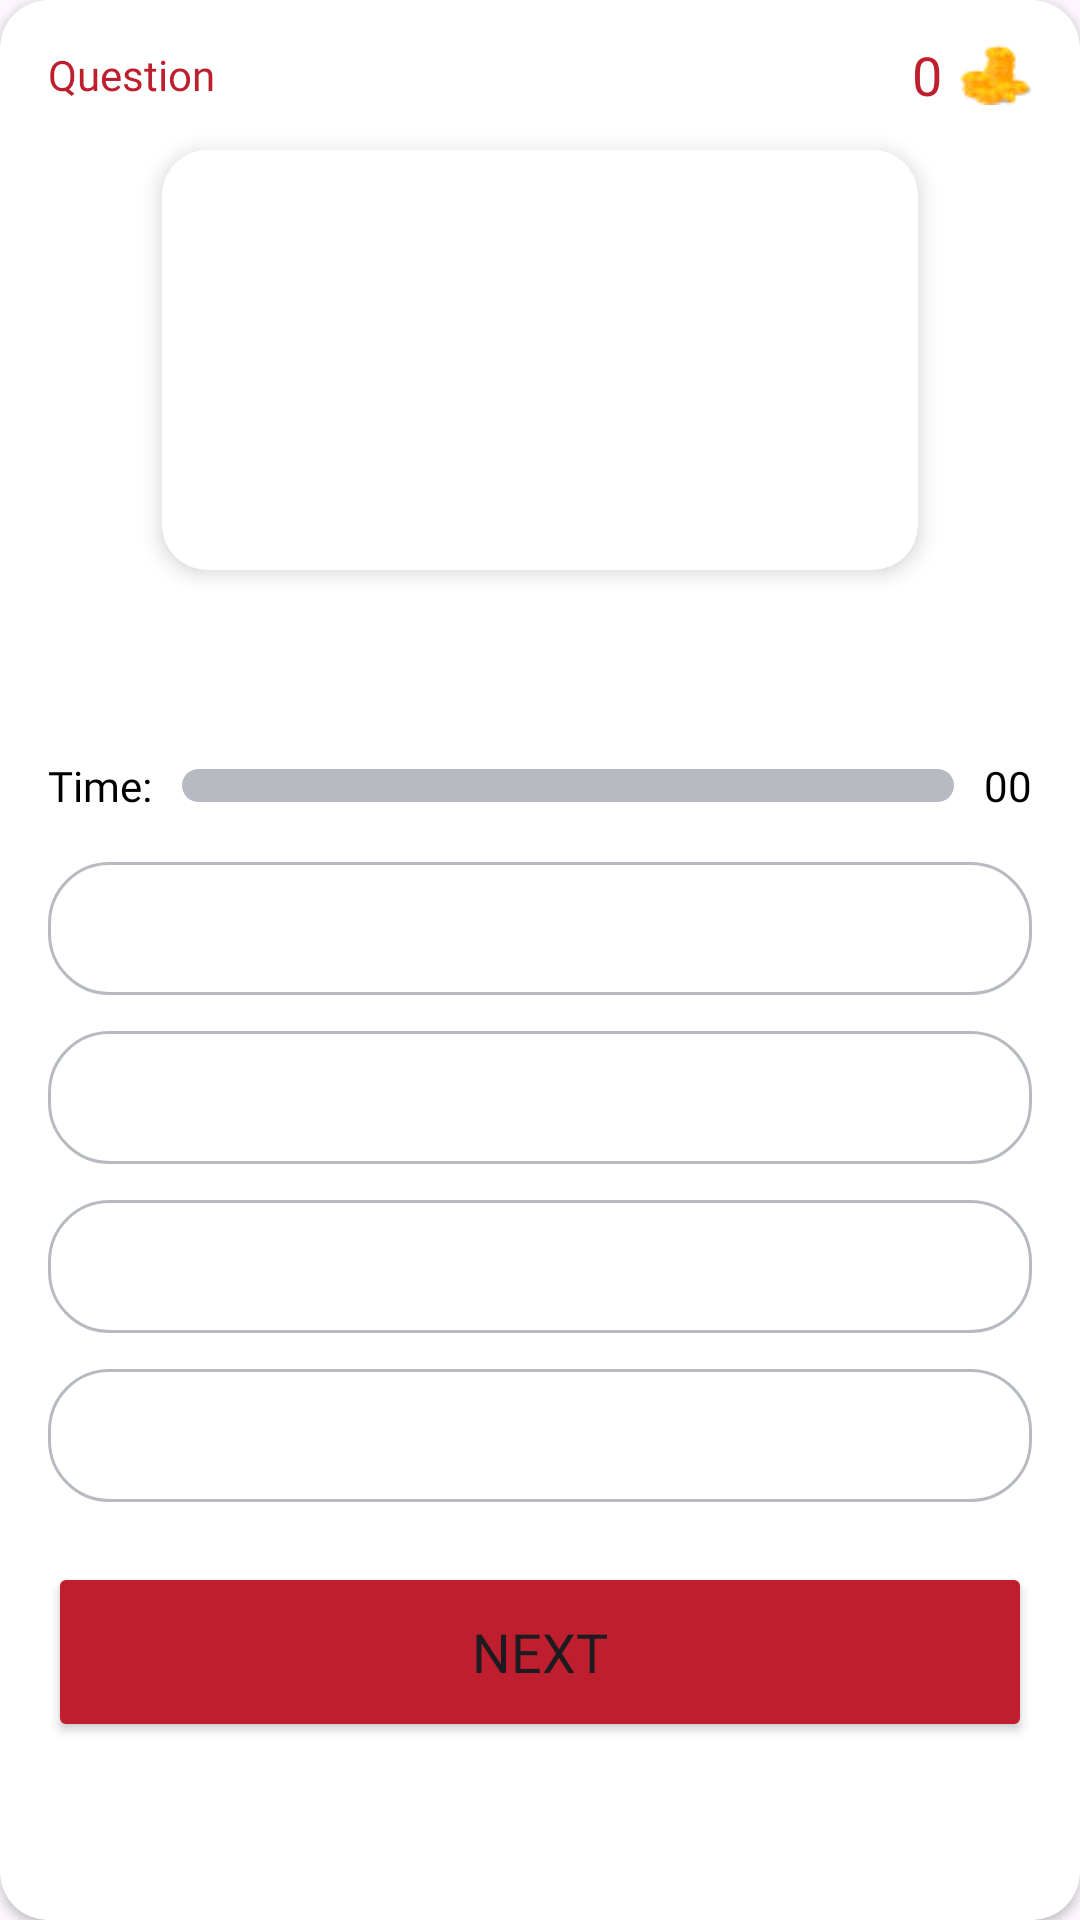

Produce the Android XML layout that renders to this screen, including the resource entries it uses.
<!-- AndroidManifest.xml: application theme Theme.SupperQuiz -->
<!-- res/layout/lay_question_answer_question_section.xml -->
<?xml version="1.0" encoding="utf-8"?>
<androidx.cardview.widget.CardView xmlns:android="http://schemas.android.com/apk/res/android"
    android:layout_width="match_parent"
    android:layout_height="0dp"
    xmlns:app="http://schemas.android.com/apk/res-auto"
    app:cardCornerRadius="16dp">

        <LinearLayout
            android:layout_width="match_parent"
            android:layout_height="match_parent"
            android:orientation="vertical">

            <LinearLayout
                android:layout_width="match_parent"
                android:layout_height="wrap_content"
                android:layout_marginStart="16dp"
                android:layout_marginTop="10dp"
                android:layout_marginEnd="16dp">

                <LinearLayout
                    android:layout_width="0dp"
                    android:layout_height="wrap_content"
                    android:layout_gravity="center"
                    android:layout_weight="1">

                    <TextView
                        android:layout_width="wrap_content"
                        android:layout_height="wrap_content"
                        android:layout_marginEnd="10dp"
                        android:fontFamily="@font/lato"
                        android:text="@string/question"
                        android:textColor="@color/color_button"
                        android:textSize="14sp" />

                    <TextView
                        android:id="@+id/tv_current_qs_number"
                        android:layout_width="wrap_content"
                        android:layout_height="wrap_content"
                        android:fontFamily="@font/lato"
                        android:textColor="@color/color_button"
                        android:textSize="14sp" />

                </LinearLayout>

                <LinearLayout
                    android:layout_width="wrap_content"
                    android:layout_height="wrap_content"
                    android:layout_gravity="center">

                    <TextView
                        android:id="@+id/tv_score"
                        android:layout_width="wrap_content"
                        android:layout_height="wrap_content"
                        android:layout_gravity="center"
                        android:layout_marginEnd="6dp"
                        android:fontFamily="@font/lato_bold"
                        android:text="0"
                        android:textColor="@color/color_button"
                        android:textSize="18sp" />

                    <ImageView
                        android:layout_width="24dp"
                        android:layout_height="30dp"
                        android:src="@drawable/ic_rupi" />


                </LinearLayout>
            </LinearLayout>
            
            <androidx.cardview.widget.CardView
                android:layout_width="match_parent"
                android:layout_height="140dp"
                android:layout_gravity="center"
                android:layout_marginStart="54dp"
                android:layout_marginTop="10dp"
                android:layout_marginEnd="54dp"
                app:cardCornerRadius="15dp"
                app:cardElevation="4dp">

                <ImageView
                    android:id="@+id/iv_qs_image"
                    android:layout_width="match_parent"
                    android:layout_height="match_parent"
                    android:scaleType="fitXY"
                    />
            </androidx.cardview.widget.CardView>

            <TextView
                android:id="@+id/tv_Question"
                android:layout_width="match_parent"
                android:layout_height="wrap_content"
                android:layout_marginStart="16dp"
                android:layout_marginTop="16dp"
                android:layout_marginEnd="10dp"
                android:fontFamily="@font/lato_bold"
                android:text=""
                android:textAlignment="textStart"
                android:textColor="@color/color_black"
                android:textSize="18sp" />

            <LinearLayout
                android:layout_width="match_parent"
                android:layout_height="wrap_content"
                android:layout_gravity="center"
                android:layout_marginStart="16dp"
                android:layout_marginTop="16dp"
                android:layout_marginEnd="16dp"
                android:orientation="horizontal">

                <TextView
                    android:layout_width="wrap_content"
                    android:layout_height="wrap_content"
                    android:layout_gravity="center"
                    android:fontFamily="@font/lato"
                    android:text="Time:"
                    android:textColor="@color/color_black"
                    android:textSize="14sp" />

                <ProgressBar
                    android:id="@+id/progress"
                    style="?android:attr/progressBarStyleHorizontal"
                    android:layout_width="0dp"
                    android:layout_height="31dp"
                    android:layout_gravity="center"
                    android:layout_weight="1"
                    android:padding="10dp"
                    android:progress="0"
                    android:progressDrawable="@drawable/my_progress_bar" />

                <TextView
                    android:id="@+id/tv_answerTime"
                    android:layout_width="wrap_content"
                    android:layout_height="wrap_content"
                    android:layout_gravity="center"
                    android:fontFamily="@font/lato"
                    android:text="00"
                    android:textColor="@color/color_black"
                    android:textSize="14sp" />
            </LinearLayout>

            <include
                android:id="@+id/answer_layout"
                layout="@layout/lay_sample_answer"
                android:layout_width="match_parent"
                android:layout_height="wrap_content"
                android:layout_marginStart="16dp"
                android:layout_marginTop="10dp"
                android:layout_marginEnd="16dp" />


            <Button
                android:id="@+id/btn_next"
                android:layout_width="match_parent"
                android:layout_height="60dp"
                android:layout_marginStart="16dp"
                android:layout_marginTop="20dp"
                android:layout_marginEnd="16dp"
                android:onClick="onClick"
                android:backgroundTint="@color/color_button"
                android:fontFamily="@font/lato_bold"
                android:text="@string/next"
                android:textSize="18sp" />
        </LinearLayout>

    </androidx.cardview.widget.CardView>
<!-- res/layout/lay_sample_answer.xml (included above) -->
<?xml version="1.0" encoding="utf-8"?>
<androidx.constraintlayout.widget.ConstraintLayout xmlns:android="http://schemas.android.com/apk/res/android"
    xmlns:app="http://schemas.android.com/apk/res-auto"
    android:layout_width="match_parent"
    android:layout_height="wrap_content">
    <LinearLayout
        android:layout_width="match_parent"
        android:layout_height="wrap_content"
        android:orientation="vertical"
        app:layout_constraintBottom_toBottomOf="parent"
        app:layout_constraintEnd_toEndOf="parent"
        app:layout_constraintStart_toStartOf="parent"
        app:layout_constraintTop_toTopOf="parent">

        <TextView
            android:id="@+id/tv_answer_a"
            android:layout_width="match_parent"
            android:layout_height="wrap_content"
            android:background="@drawable/shape_sample_ans"
            android:padding="10dp"
            android:onClick="onClick"
            android:fontFamily="@font/lato_bold"
            android:textColor="@color/color_black"
            android:textSize="18sp" />
        <TextView
            android:id="@+id/tv_answer_b"
            android:layout_width="match_parent"
            android:layout_height="wrap_content"
            android:background="@drawable/shape_sample_ans"
            android:layout_marginTop="12dp"
            android:padding="10dp"
            android:onClick="onClick"
            android:fontFamily="@font/lato_bold"
            android:textColor="@color/color_black"
            android:textSize="18sp" />

        <TextView
            android:id="@+id/tv_answer_c"
            android:layout_width="match_parent"
            android:layout_height="wrap_content"
            android:background="@drawable/shape_sample_ans"
            android:layout_marginTop="12dp"
            android:fontFamily="@font/lato_bold"
            android:padding="10dp"
            android:onClick="onClick"
            android:textColor="@color/color_black"
            android:textSize="18sp" />

        <TextView
            android:id="@+id/tv_answer_d"
            android:layout_width="match_parent"
            android:layout_height="wrap_content"
            android:background="@drawable/shape_sample_ans"
            android:padding="10dp"
            android:onClick="onClick"
            android:layout_marginTop="12dp"
            android:fontFamily="@font/lato_bold"
            android:textColor="@color/color_black"
            android:textSize="18sp" />
    </LinearLayout>
</androidx.constraintlayout.widget.ConstraintLayout>
<!-- resources referenced by this layout -->
<resources>
  <color name="color_black">#FF000000</color>
  <color name="color_button">#BE1E2D</color>
  <!-- drawable ic_rupi: png bitmap (drawable, 1668 bytes) -->
  <!-- drawable my_progress_bar (drawable) -->
  <?xml version="1.0" encoding="utf-8"?>
  <layer-list xmlns:android="http://schemas.android.com/apk/res/android">
  
      <item android:id="@android:id/background">
          <shape android:shape="rectangle">
              <corners android:radius="6dp"/>
              <solid android:color="@color/color_ash"/>
          </shape>
      </item>
  
      <item android:id="@android:id/progress">
          <scale android:scaleWidth="100%">
              <shape android:shape="rectangle">
                  <corners android:radius="6dp"/>
                  <solid android:color="@color/color_button"/>
              </shape>
          </scale>
      </item>
  </layer-list>
  <!-- drawable shape_sample_ans (drawable) -->
  <?xml version="1.0" encoding="utf-8"?>
  <shape android:shape="rectangle" xmlns:android="http://schemas.android.com/apk/res/android">
      <corners android:radius="20dp"/>
      <stroke android:color="@color/color_ash" android:width="1dp"/>
  </shape>
  <string name="next">Next</string>
  <string name="question">Question</string>
  <style name="Theme.SupperQuiz" parent="Base.Theme.SupperQuiz" />
  <color name="color_ash">#B7BBC1</color>
  <style name="Base.Theme.SupperQuiz" parent="Theme.Material3.DayNight.NoActionBar">
          
          
      </style>
</resources>
